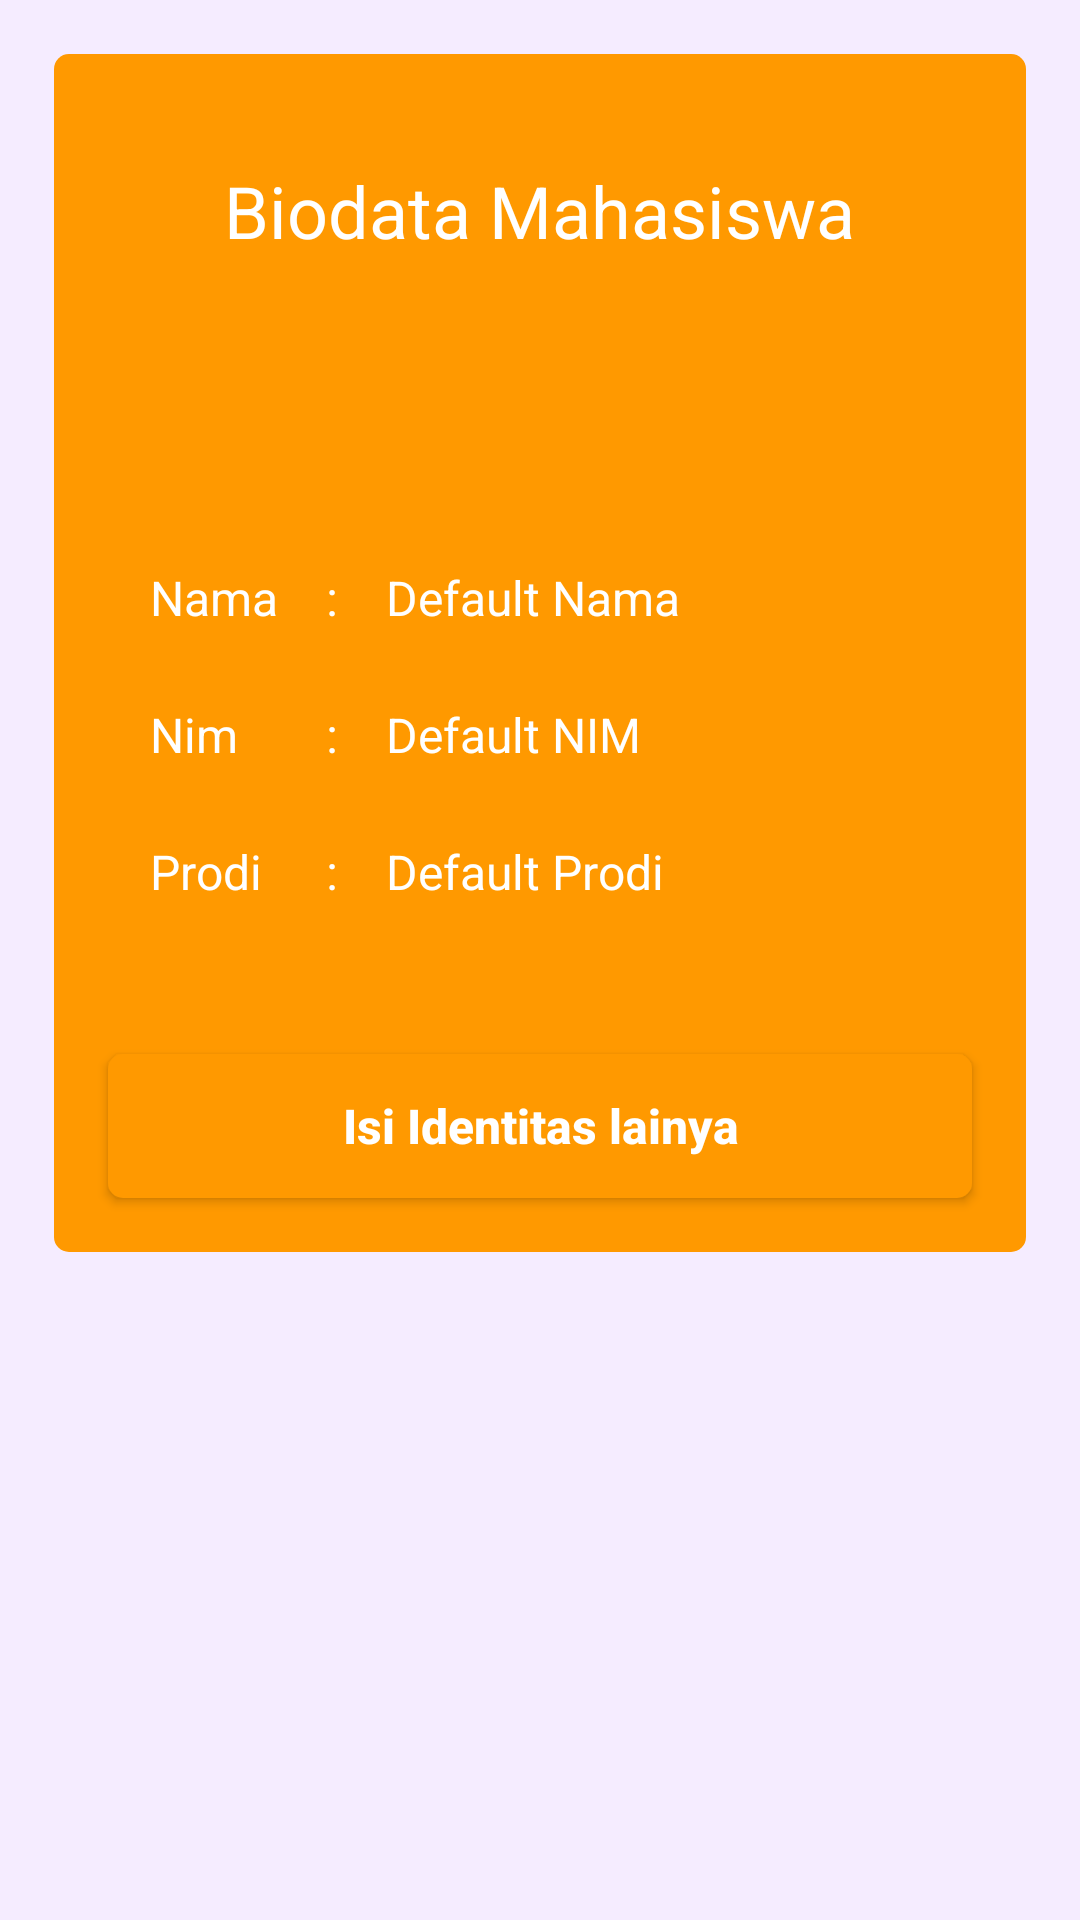

Here is an Android app screen rendered from its layout file. Give the layout XML and the strings, colors and styles it references.
<!-- AndroidManifest.xml: application theme Theme.PraktikumPPs -->
<!-- res/layout/activity_biodata.xml -->
<?xml version="1.0" encoding="utf-8"?>
<RelativeLayout
    xmlns:android="http://schemas.android.com/apk/res/android"
    xmlns:app="http://schemas.android.com/apk/res-auto"
    xmlns:tools="http://schemas.android.com/tools"
    android:layout_width="match_parent"
    android:layout_height="match_parent"
    android:background="@color/color_background"
    tools:context=".BiodataActivity">

    <ScrollView
        android:layout_width="match_parent"
        android:layout_height="wrap_content">


        <LinearLayout
            android:layout_width="match_parent"
            android:layout_height="wrap_content"
            android:layout_margin="18dp"
            android:background="@drawable/bg_container"
            android:orientation="vertical">

            <TextView
                android:layout_width="wrap_content"
                android:layout_height="wrap_content"
                android:layout_gravity="center_horizontal"
                android:layout_margin="36dp"
                android:text="Biodata Mahasiswa"
                android:textColor="@android:color/white"
                android:textSize="24sp" />

            <LinearLayout
                android:layout_width="match_parent"
                android:layout_height="wrap_content"
                android:layout_margin="24dp"
                android:orientation="horizontal"
                android:paddingTop="10dp">

                <LinearLayout
                    android:layout_width="wrap_content"
                    android:layout_height="wrap_content"
                    android:layout_margin="8dp"
                    android:orientation="vertical">

                    <TextView
                        android:layout_width="wrap_content"
                        android:layout_height="wrap_content"
                        android:layout_marginTop="24dp"
                        android:text="Nama"
                        android:textColor="@android:color/white"
                        android:textSize="16sp" />

                    <TextView
                        android:layout_width="wrap_content"
                        android:layout_height="wrap_content"
                        android:layout_marginTop="24dp"
                        android:text="Nim"
                        android:textColor="@android:color/white"
                        android:textSize="16sp" />

                    <TextView
                        android:layout_width="wrap_content"
                        android:layout_height="wrap_content"
                        android:layout_marginTop="24dp"
                        android:text="Prodi"
                        android:textColor="@android:color/white"
                        android:textSize="16sp" />

                </LinearLayout>

                <LinearLayout
                    android:layout_width="wrap_content"
                    android:layout_height="wrap_content"
                    android:layout_margin="8dp"
                    android:orientation="vertical">

                    <TextView
                        android:layout_width="wrap_content"
                        android:layout_height="wrap_content"
                        android:layout_marginTop="24dp"
                        android:text=":"
                        android:textColor="@android:color/white"
                        android:textSize="16sp" />

                    <TextView
                        android:layout_width="wrap_content"
                        android:layout_height="wrap_content"
                        android:layout_marginTop="24dp"
                        android:text=":"
                        android:textColor="@android:color/white"
                        android:textSize="16sp" />

                    <TextView
                        android:layout_width="wrap_content"
                        android:layout_height="wrap_content"
                        android:layout_marginTop="24dp"
                        android:text=":"
                        android:textColor="@android:color/white"
                        android:textSize="16sp" />
                </LinearLayout>


                <LinearLayout
                    android:layout_width="wrap_content"
                    android:layout_height="wrap_content"
                    android:layout_margin="8dp"
                    android:orientation="vertical">

                    <TextView
                        android:id="@+id/tvNamaValue"
                        android:layout_width="wrap_content"
                        android:layout_height="wrap_content"
                        android:layout_marginTop="24dp"
                        android:text="Default Nama"
                        android:textColor="@android:color/white"
                        android:textSize="16sp" />

                    <TextView
                        android:id="@+id/tvNimValue"
                        android:layout_width="wrap_content"
                        android:layout_height="wrap_content"
                        android:layout_marginTop="24dp"
                        android:text="Default NIM"
                        android:textColor="@android:color/white"
                        android:textSize="16sp" />

                    <TextView
                        android:id="@+id/tvProdiValue"
                        android:layout_width="wrap_content"
                        android:layout_height="wrap_content"
                        android:layout_marginTop="24dp"
                        android:text="Default Prodi"
                        android:textColor="@android:color/white"
                        android:textSize="16sp" />
                </LinearLayout>
            </LinearLayout>
            <Button
                android:id="@+id/btnSubmit"
                android:layout_width="match_parent"
                android:layout_height="48dp"
                android:layout_margin="18dp"
                android:background="@drawable/bg_container"
                android:text="Isi Identitas lainya"
                android:textAllCaps="false"
                android:textColor="@android:color/white"
                android:textSize="16sp"
                android:textStyle="bold" />
        </LinearLayout>

    </ScrollView>

</RelativeLayout>
<!-- resources referenced by this layout -->
<resources>
  <color name="color_background">#F5ecff</color>
  <!-- drawable bg_container (drawable) -->
  <?xml version="1.0" encoding="utf-8"?>
  <shape xmlns:android="http://schemas.android.com/apk/res/android" android:shape="rectangle">
      <solid android:color="@color/orange_3254"/>
      <corners android:radius="5dp"/>
  </shape>
  <style name="Theme.PraktikumPPs" parent="Theme.AppCompat.Light.DarkActionBar">
          
          <item name="colorPrimary">@color/purple_500</item>
          <item name="colorPrimaryDark">@color/purple_700</item>
          <item name="colorAccent">@color/teal_200</item>
          
      </style>
  <color name="orange_3254">#FF9900</color>
  <color name="purple_500">#FF6200EE</color>
  <color name="purple_700">#FF3700B3</color>
  <color name="teal_200">#FF03DAC5</color>
</resources>
